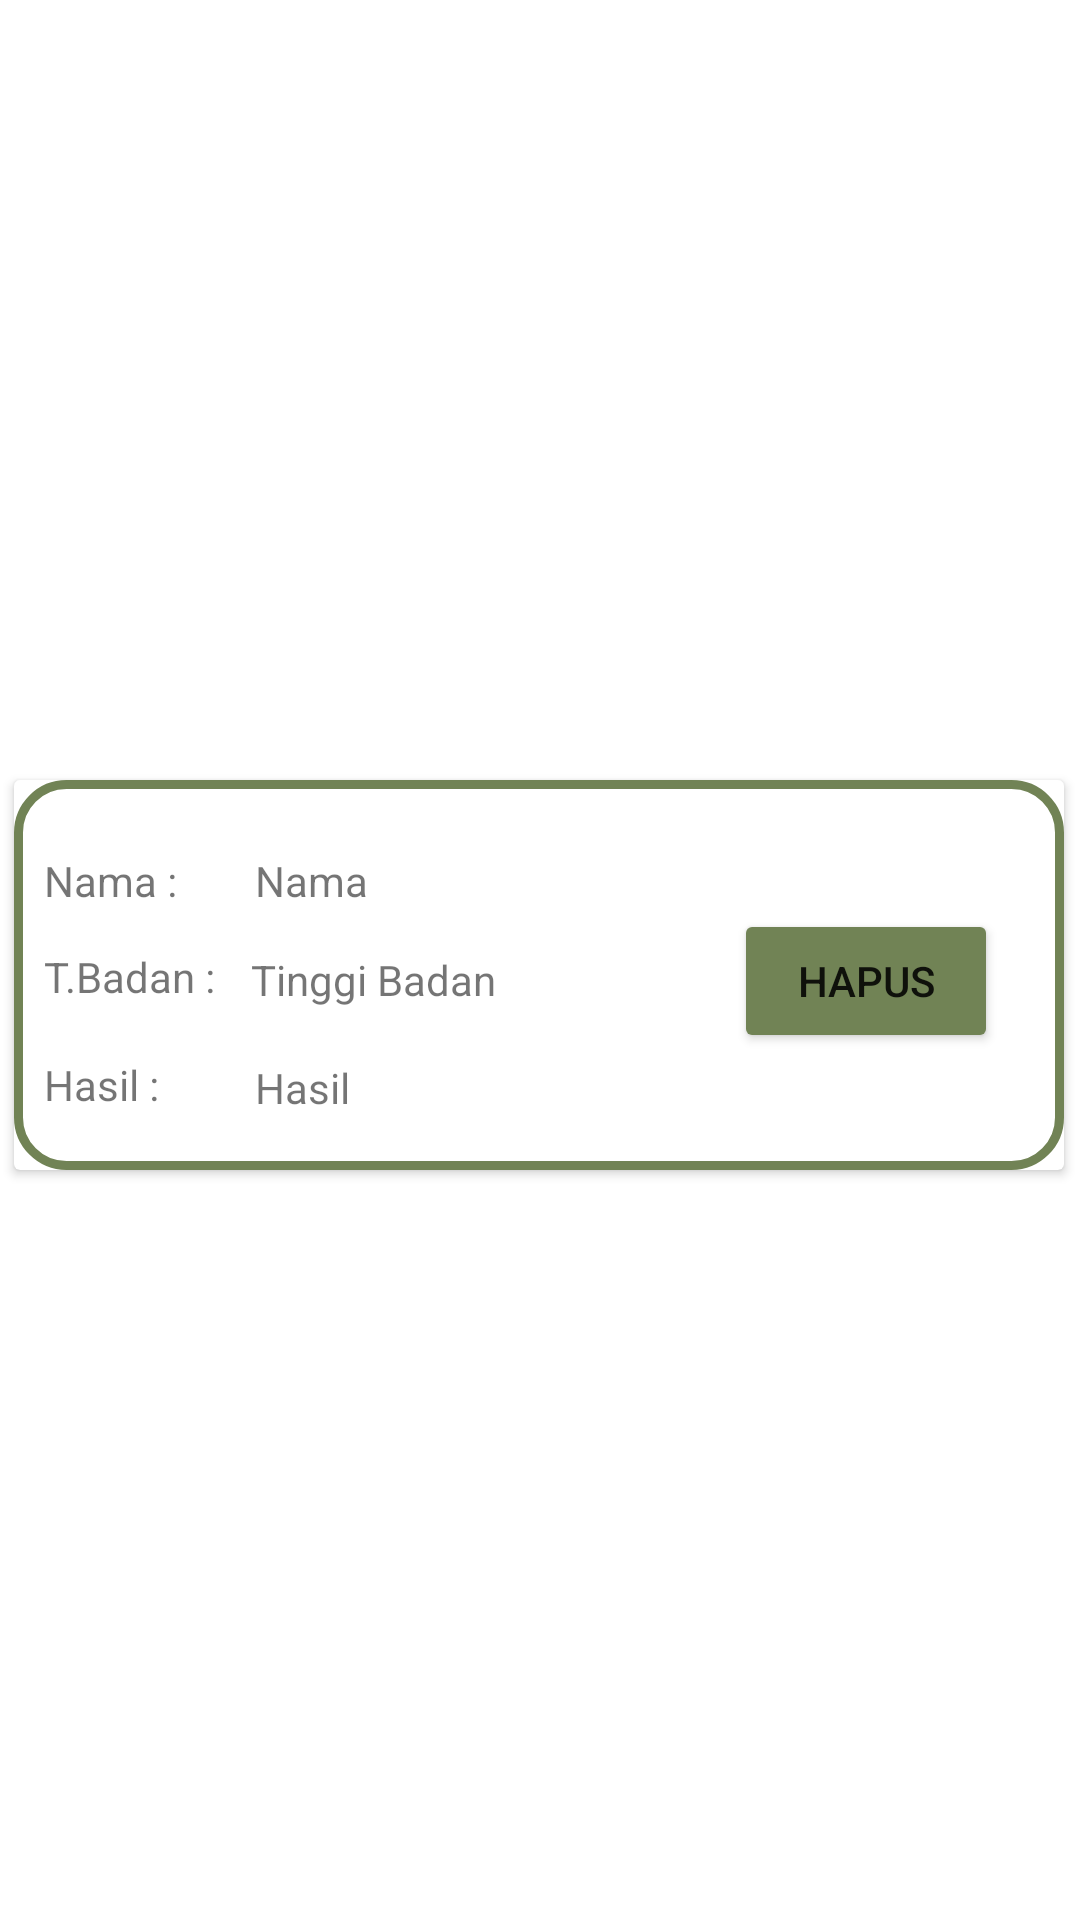

The Android layout XML behind this screen, and the referenced resources:
<!-- AndroidManifest.xml: application theme Theme.SimulasiUPK_DesianaSF -->
<!-- res/layout/adapter_bbi.xml -->
<?xml version="1.0" encoding="utf-8"?>
<androidx.constraintlayout.widget.ConstraintLayout xmlns:android="http://schemas.android.com/apk/res/android"
    xmlns:app="http://schemas.android.com/apk/res-auto"
    xmlns:tools="http://schemas.android.com/tools"
    android:layout_width="match_parent"
    android:layout_height="wrap_content">

    <androidx.cardview.widget.CardView
        android:layout_width="350dp"
        android:layout_height="130dp"
        android:layout_marginStart="30dp"
        android:layout_marginTop="10dp"
        android:layout_marginEnd="31dp"
        app:layout_constraintBottom_toBottomOf="parent"
        app:layout_constraintEnd_toEndOf="parent"
        app:layout_constraintStart_toStartOf="parent"
        app:layout_constraintTop_toTopOf="parent">

        <androidx.constraintlayout.widget.ConstraintLayout
            android:layout_width="match_parent"
            android:layout_height="match_parent"
            android:background="@drawable/bg">

            <TextView
                android:id="@+id/textView"
                android:layout_width="wrap_content"
                android:layout_height="wrap_content"
                android:layout_marginStart="10dp"
                android:layout_marginTop="24dp"
                android:text="Nama :"
                app:layout_constraintStart_toStartOf="parent"
                app:layout_constraintTop_toTopOf="parent" />

            <TextView
                android:id="@+id/textView5"
                android:layout_width="wrap_content"
                android:layout_height="wrap_content"
                android:layout_marginStart="10dp"
                android:layout_marginTop="13dp"
                android:text="T.Badan :"
                app:layout_constraintStart_toStartOf="parent"
                app:layout_constraintTop_toBottomOf="@+id/textView" />

            <TextView
                android:id="@+id/textView6"
                android:layout_width="wrap_content"
                android:layout_height="wrap_content"
                android:layout_marginStart="10dp"
                android:layout_marginTop="17dp"
                android:text="Hasil :"
                app:layout_constraintStart_toStartOf="parent"
                app:layout_constraintTop_toBottomOf="@+id/textView5" />

            <TextView
                android:id="@+id/tvNama"
                android:layout_width="wrap_content"
                android:layout_height="wrap_content"
                android:layout_marginStart="26dp"
                android:layout_marginTop="24dp"
                android:text="Nama"
                app:layout_constraintStart_toEndOf="@+id/textView"
                app:layout_constraintTop_toTopOf="parent" />

            <TextView
                android:id="@+id/tvTbdn"
                android:layout_width="wrap_content"
                android:layout_height="wrap_content"
                android:layout_marginStart="12dp"
                android:layout_marginTop="14dp"
                android:text="Tinggi Badan"
                app:layout_constraintStart_toEndOf="@+id/textView5"
                app:layout_constraintTop_toBottomOf="@+id/tvNama" />

            <TextView
                android:id="@+id/tvHasilnya"
                android:layout_width="wrap_content"
                android:layout_height="wrap_content"
                android:layout_marginStart="32dp"
                android:layout_marginTop="17dp"
                android:text="Hasil"
                app:layout_constraintStart_toEndOf="@+id/textView6"
                app:layout_constraintTop_toBottomOf="@+id/tvTbdn" />

            <Button
                android:id="@+id/btnHapus"
                android:layout_width="wrap_content"
                android:layout_height="wrap_content"
                android:layout_marginTop="43dp"
                android:layout_marginEnd="22dp"
                android:layout_marginBottom="39dp"
                android:text="Hapus"
                android:backgroundTint="#718355"
                app:layout_constraintBottom_toBottomOf="parent"
                app:layout_constraintEnd_toEndOf="parent"
                app:layout_constraintTop_toTopOf="parent" />
        </androidx.constraintlayout.widget.ConstraintLayout>
    </androidx.cardview.widget.CardView>
</androidx.constraintlayout.widget.ConstraintLayout>
<!-- resources referenced by this layout -->
<resources>
  <!-- drawable bg (drawable) -->
  <?xml version="1.0" encoding="utf-8"?>
  <shape xmlns:android="http://schemas.android.com/apk/res/android">
      <stroke android:width="3dp"
          android:color="#718355"/>
      <solid android:color="#FFFFFF"/>
      <corners android:radius="16dp"/>
  </shape>
  <style name="Theme.SimulasiUPK_DesianaSF" parent="Theme.MaterialComponents.DayNight.DarkActionBar">
          
          <item name="colorPrimary">@color/purple_500</item>
          <item name="colorPrimaryVariant">@color/purple_700</item>
          <item name="colorOnPrimary">@color/white</item>
          
          <item name="colorSecondary">@color/teal_200</item>
          <item name="colorSecondaryVariant">@color/teal_700</item>
          <item name="colorOnSecondary">@color/black</item>
          
          <item name="android:statusBarColor" tools:targetApi="l">?attr/colorPrimaryVariant</item>
          
      </style>
  <!-- not gathered from this repository: default colours our renderer supplied (Android Studio template values) -->
  <color name="purple_500">#FF6200EE</color>
  <color name="purple_700">#FF3700B3</color>
  <color name="teal_200">#FF03DAC5</color>
  <color name="teal_700">#FF018786</color>
  <color name="black">#FF000000</color>
  <color name="white">#FFFFFFFF</color>
</resources>
